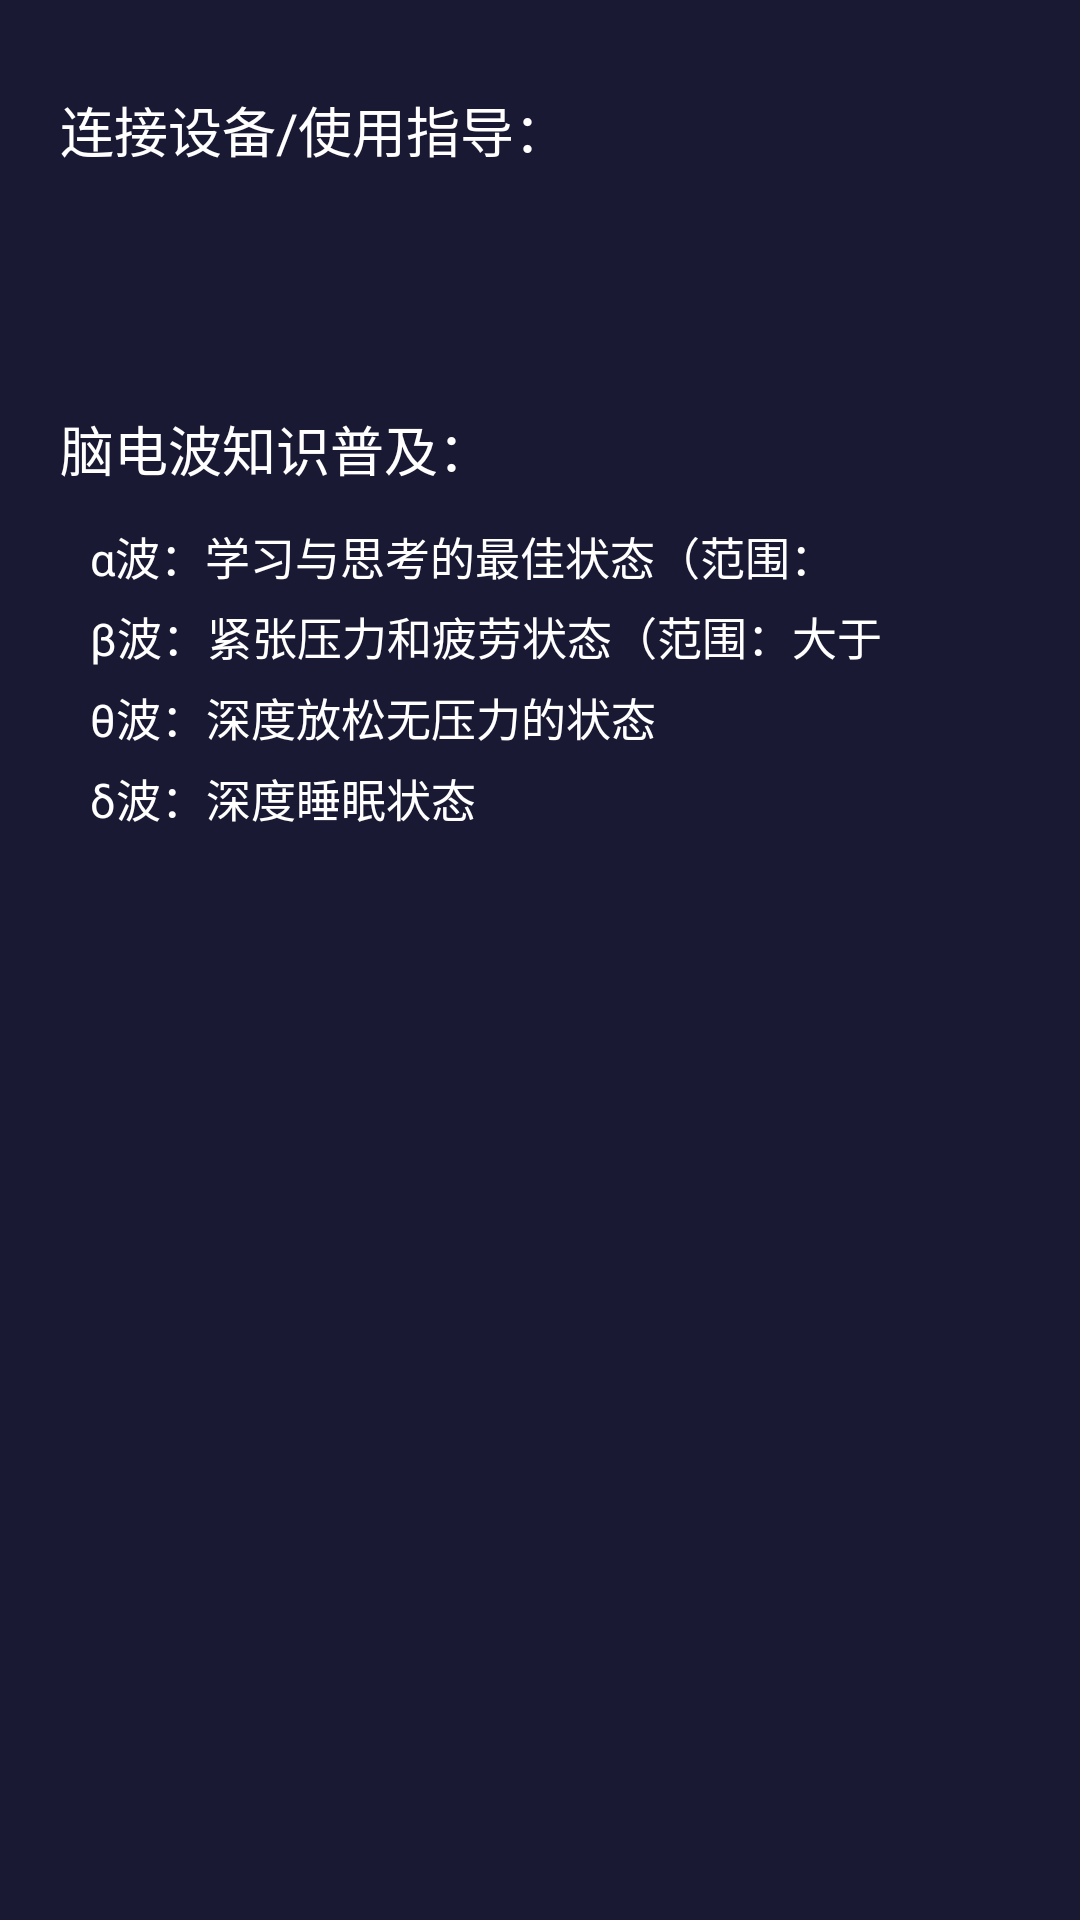

The Android layout XML behind this screen, and the referenced resources:
<!-- AndroidManifest.xml: application theme AppTheme -->
<!-- res/layout/activity_faq.xml -->
<?xml version="1.0" encoding="utf-8"?>
<LinearLayout
    android:background="@color/bgColor"
    android:paddingRight="20dp"
    android:paddingLeft="20dp"
    android:orientation="vertical"
    xmlns:android="http://schemas.android.com/apk/res/android"
    android:layout_width="match_parent"
    android:layout_height="match_parent">


    <TextView
        android:textColor="#ffffff"
        android:layout_marginTop="30dp"
        android:text="连接设备/使用指导："
        android:textSize="18sp"
        android:layout_width="match_parent"
        android:layout_height="wrap_content" />

    <TextView
        android:textColor="#ffffff"
        android:layout_marginTop="80dp"
        android:text="脑电波知识普及："
        android:textSize="18sp"
        android:layout_width="match_parent"
        android:layout_height="wrap_content" />

    <TextView
        android:maxLines="1"
        android:layout_marginLeft="10dp"
        android:textColor="#ffffff"
        android:layout_marginTop="12dp"
        android:text="α波：学习与思考的最佳状态（范围：8-13Hz）"
        android:textSize="15sp"
        android:layout_width="match_parent"
        android:layout_height="wrap_content" />

    <TextView
        android:maxLines="1"
        android:layout_marginLeft="10dp"
        android:textColor="#ffffff"
        android:layout_marginTop="5dp"
        android:text="β波：紧张压力和疲劳状态（范围：大于14Hz）"
        android:textSize="15sp"
        android:layout_width="match_parent"
        android:layout_height="wrap_content" />

    <TextView
        android:maxLines="1"
        android:layout_marginLeft="10dp"
        android:textColor="#ffffff"
        android:layout_marginTop="5dp"
        android:text="θ波：深度放松无压力的状态"
        android:textSize="15sp"
        android:layout_width="match_parent"
        android:layout_height="wrap_content" />

    <TextView
        android:maxLines="1"
        android:layout_marginLeft="10dp"
        android:textColor="#ffffff"
        android:layout_marginTop="5dp"
        android:text="δ波：深度睡眠状态"
        android:textSize="15sp"
        android:layout_width="match_parent"
        android:layout_height="wrap_content" />

</LinearLayout>
<!-- resources referenced by this layout -->
<resources>
  <color name="bgColor">#191934</color>
  <style name="AppTheme" parent="Theme.AppCompat.Light.NoActionBar">
  
          <item name="android:windowActionBar">true</item>
          <item name="android:windowNoTitle">true</item>
          
          <item name="colorAccent">#000000</item>
          <item name="colorPrimary">#000000</item>
          <item name="colorPrimaryDark">#000000</item>
      </style>
</resources>
